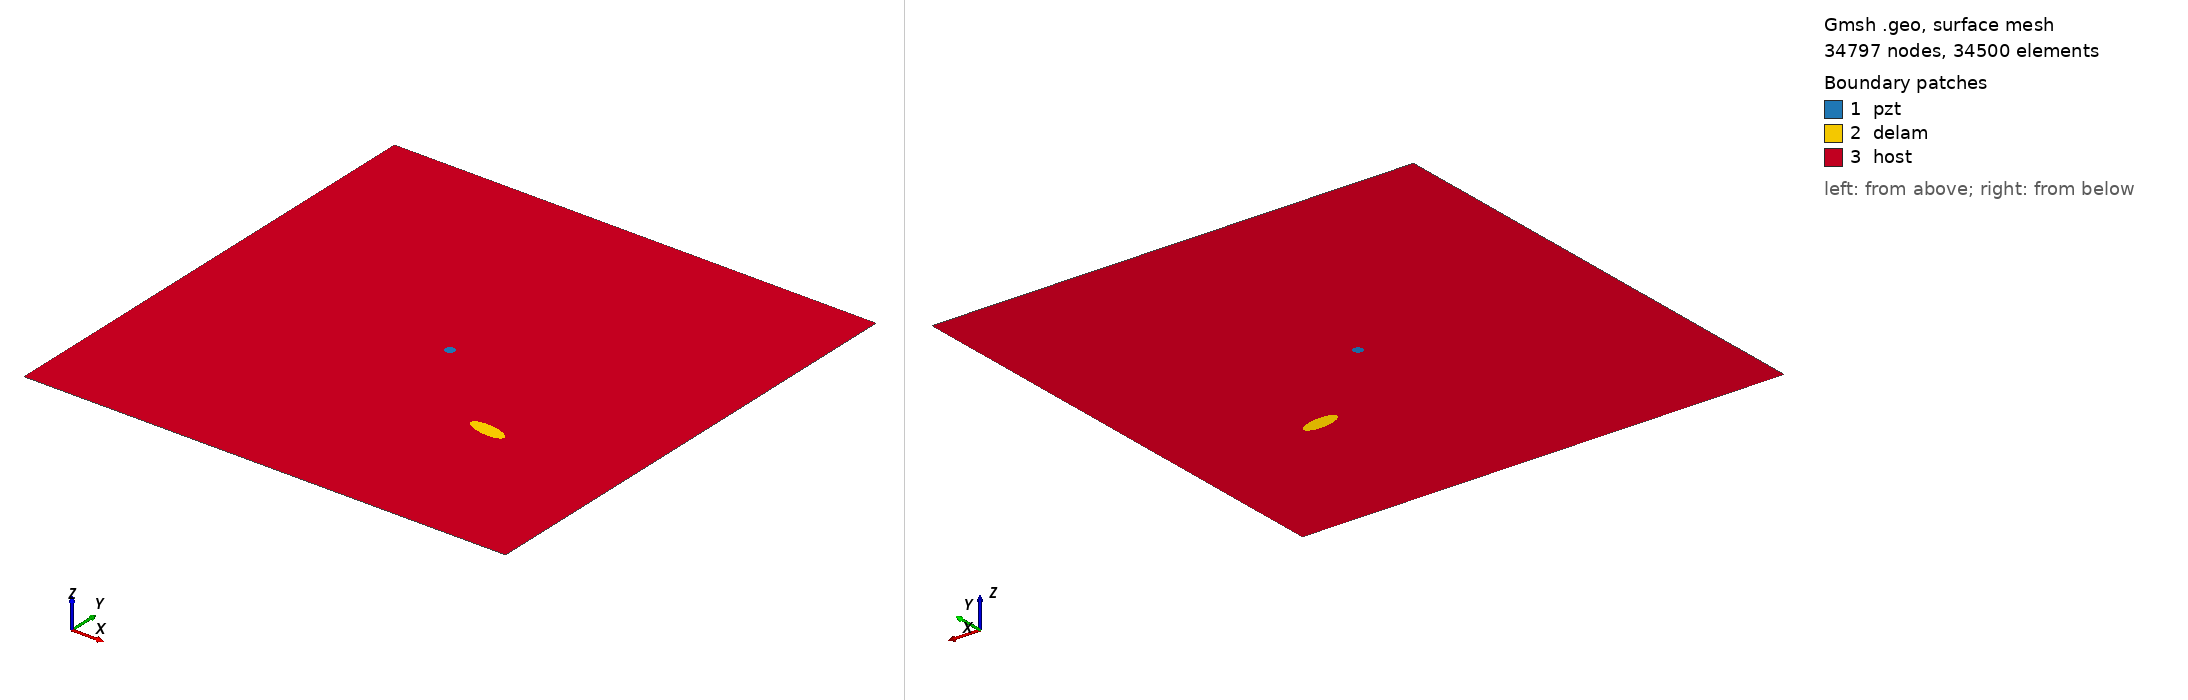

Gmsh geometry script, surface-meshed: 34797 nodes, 34500 surface elements. Boundary patches (legend numbers): 1 pzt, 2 delam, 3 host. Left view from above one corner, right view from below the opposite corner. Legend entries are the model's physical surfaces. The drawing asked Gmsh for element sizes between 1% and 20% of the model's largest extent; the script's own settings can give other sizes.

=== m1_rand_single_delam_146.geo (drawn) ===
SetFactory("OpenCASCADE");
L=0.500000; 
W=0.500000; 
a=0.019526; 
b=0.007319; 
x=0.357839; 
y=0.160493; 
alpha=0.953286 *Pi; 
r=0.005000; 
xpzt=0.250000; 
ypzt=0.250000; 
//+
Point(1) = {0, 0, 0, 1.0};
//+
Point(2) = {L, 0, 0, 1.0};
//+
Point(3) = {L, W, 0, 1.0};
//+
Point(4) = {0, W, 0, 1.0};
//+
Line(1) = {1, 2};
//+
Line(2) = {2, 3};
//+
Line(3) = {3, 4};
//+
Line(4) = {4, 1};
//+
Circle(5) = {xpzt, ypzt, -0, r, 0, 2*Pi};
//+
Ellipse(6) = {x, y, -0, a, b, 0, 2*Pi};
//+
Rotate {{0, 0, 1}, {x, y, 0}, alpha} {
  Curve{6}; 
}
//+
Curve Loop(1) = {4, 1, 2, 3};
//+
Curve Loop(2) = {6};
//+
Curve Loop(3) = {5};
//+
Curve Loop(4) = {6};
//+
Curve Loop(5) = {5};
//+
Plane Surface(1) = {5};
//+
Plane Surface(2) = {4};
//+
Plane Surface(3) = {1, 2, 3};
//+
Point(9) = {xpzt, ypzt, 0, 1.0};
//+
Point{9} In Surface {1};// mesh node at centre of pzt
//+
Physical Surface("pzt") = {1};
//+
Physical Surface("delam") = {2};
//+
Physical Surface("host") = {3};

Mesh.Algorithm = 6; // Frontal
Mesh.CharacteristicLengthFactor = 0.068000;
Mesh.CharacteristicLengthMin = 0.001000;
Mesh.CharacteristicLengthMax = 0.200000;
Mesh.RecombineAll = 1; // Apply recombination algorithm
Mesh.SubdivisionAlgorithm = 1; // 1: all quadrangles
Mesh.Smoothing = 1;
